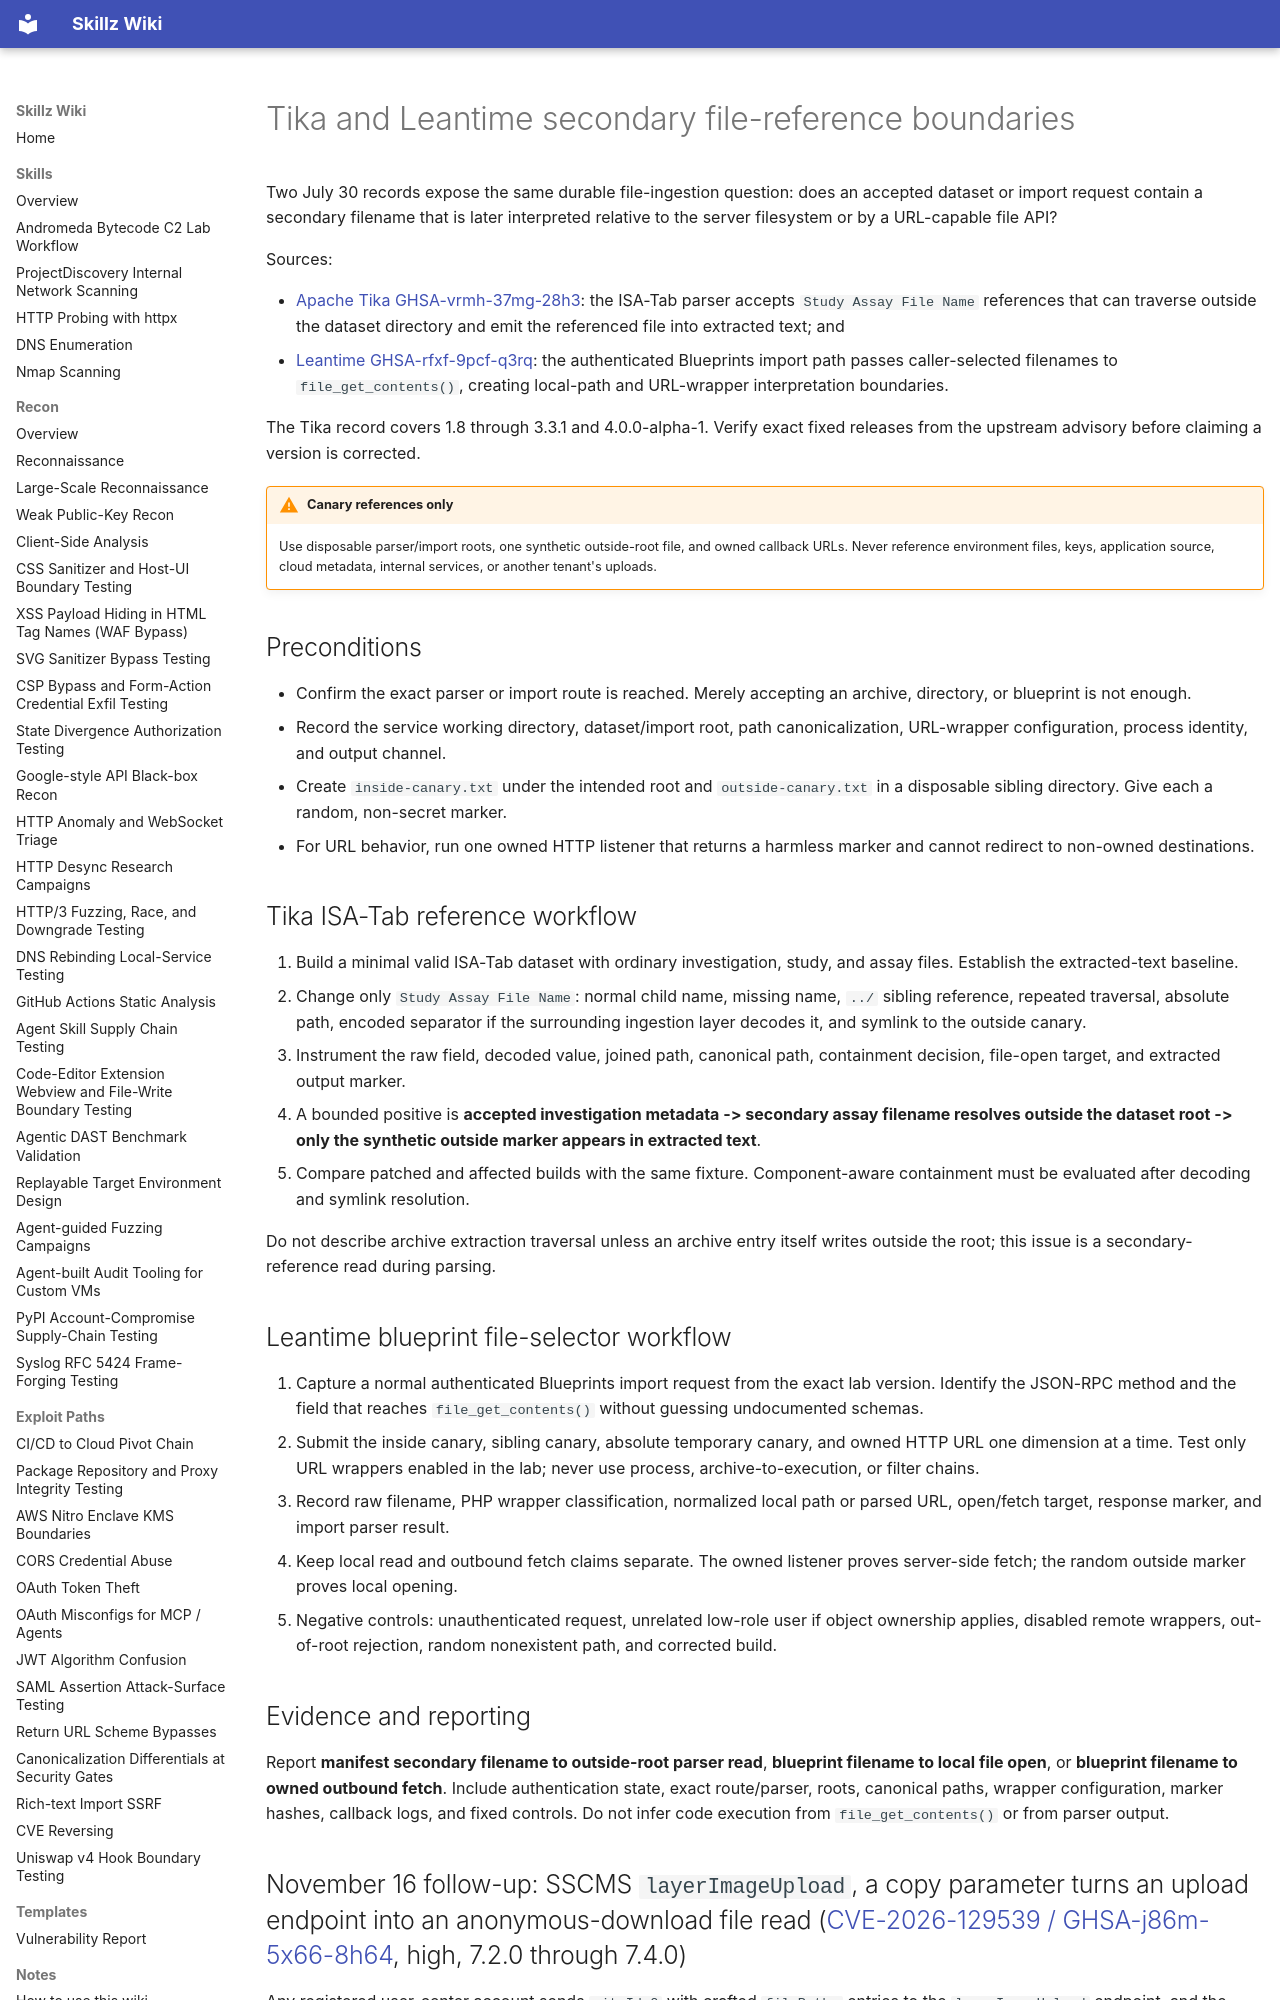

repository: bastet-ai/skillz-wiki · page: alerts/2026-07-30-tika-leantime-file-reference-boundaries-ghsa/index.html · generator: mkdocs

---
title: Tika and Leantime secondary file-reference boundaries
---

# Tika and Leantime secondary file-reference boundaries

Two July 30 records expose the same durable file-ingestion question: does an accepted dataset or import request contain a secondary filename that is later interpreted relative to the server filesystem or by a URL-capable file API?

Sources:

- [Apache Tika GHSA-vrmh-37mg-28h3](https://github.com/advisories/GHSA-vrmh-37mg-28h3): the ISA-Tab parser accepts `Study Assay File Name` references that can traverse outside the dataset directory and emit the referenced file into extracted text; and
- [Leantime GHSA-rfxf-9pcf-q3rq](https://github.com/advisories/GHSA-rfxf-9pcf-q3rq): the authenticated Blueprints import path passes caller-selected filenames to `file_get_contents()`, creating local-path and URL-wrapper interpretation boundaries.

The Tika record covers 1.8 through 3.3.1 and 4.0.0-alpha-1. Verify exact fixed releases from the upstream advisory before claiming a version is corrected.

!!! warning "Canary references only"
    Use disposable parser/import roots, one synthetic outside-root file, and owned callback URLs. Never reference environment files, keys, application source, cloud metadata, internal services, or another tenant's uploads.

## Preconditions

- Confirm the exact parser or import route is reached. Merely accepting an archive, directory, or blueprint is not enough.
- Record the service working directory, dataset/import root, path canonicalization, URL-wrapper configuration, process identity, and output channel.
- Create `inside-canary.txt` under the intended root and `outside-canary.txt` in a disposable sibling directory. Give each a random, non-secret marker.
- For URL behavior, run one owned HTTP listener that returns a harmless marker and cannot redirect to non-owned destinations.

## Tika ISA-Tab reference workflow

1. Build a minimal valid ISA-Tab dataset with ordinary investigation, study, and assay files. Establish the extracted-text baseline.
2. Change only `Study Assay File Name`: normal child name, missing name, `../` sibling reference, repeated traversal, absolute path, encoded separator if the surrounding ingestion layer decodes it, and symlink to the outside canary.
3. Instrument the raw field, decoded value, joined path, canonical path, containment decision, file-open target, and extracted output marker.
4. A bounded positive is **accepted investigation metadata -> secondary assay filename resolves outside the dataset root -> only the synthetic outside marker appears in extracted text**.
5. Compare patched and affected builds with the same fixture. Component-aware containment must be evaluated after decoding and symlink resolution.

Do not describe archive extraction traversal unless an archive entry itself writes outside the root; this issue is a secondary-reference read during parsing.

## Leantime blueprint file-selector workflow

1. Capture a normal authenticated Blueprints import request from the exact lab version. Identify the JSON-RPC method and the field that reaches `file_get_contents()` without guessing undocumented schemas.
2. Submit the inside canary, sibling canary, absolute temporary canary, and owned HTTP URL one dimension at a time. Test only URL wrappers enabled in the lab; never use process, archive-to-execution, or filter chains.
3. Record raw filename, PHP wrapper classification, normalized local path or parsed URL, open/fetch target, response marker, and import parser result.
4. Keep local read and outbound fetch claims separate. The owned listener proves server-side fetch; the random outside marker proves local opening.
5. Negative controls: unauthenticated request, unrelated low-role user if object ownership applies, disabled remote wrappers, out-of-root rejection, random nonexistent path, and corrected build.

## Evidence and reporting

Report **manifest secondary filename to outside-root parser read**, **blueprint filename to local file open**, or **blueprint filename to owned outbound fetch**. Include authentication state, exact route/parser, roots, canonical paths, wrapper configuration, marker hashes, callback logs, and fixed controls. Do not infer code execution from `file_get_contents()` or from parser output.
